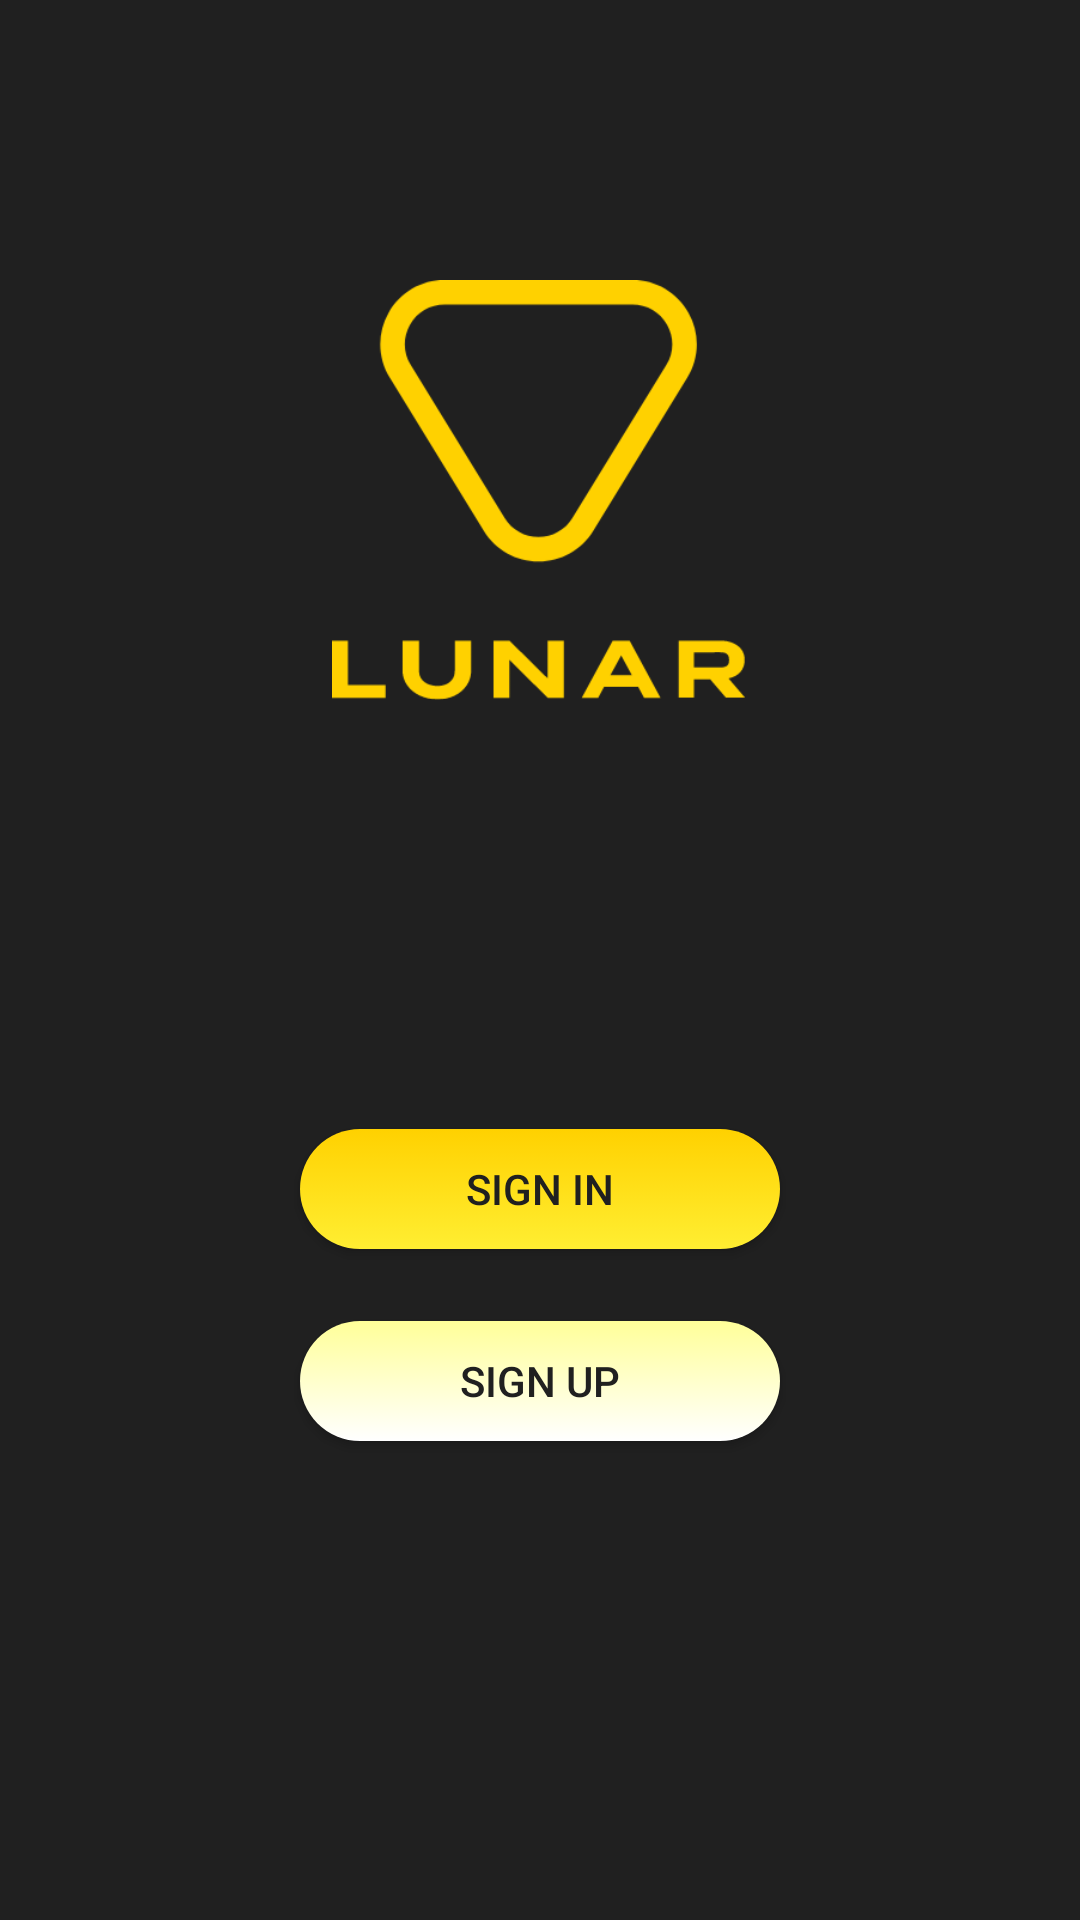

Write the Android layout XML for this screen, with the resource values it uses.
<!-- AndroidManifest.xml: application theme Theme.Lunar -->
<!-- res/layout/activity_first_page.xml -->
<?xml version="1.0" encoding="utf-8"?>
<androidx.constraintlayout.widget.ConstraintLayout xmlns:android="http://schemas.android.com/apk/res/android"
    xmlns:app="http://schemas.android.com/apk/res-auto"
    xmlns:tools="http://schemas.android.com/tools"
    android:layout_width="match_parent"
    android:layout_height="match_parent"
    android:background="#202020"
    tools:context=".FirstPage">

    <ImageView
        android:id="@+id/imageView3"
        android:layout_width="138dp"
        android:layout_height="146dp"
        app:layout_constraintBottom_toBottomOf="parent"
        app:layout_constraintEnd_toEndOf="parent"
        app:layout_constraintHorizontal_bias="0.498"
        app:layout_constraintStart_toStartOf="parent"
        app:layout_constraintTop_toTopOf="parent"
        app:layout_constraintVertical_bias="0.183"
        app:srcCompat="@drawable/logolunar2" />

    <Button
        android:id="@+id/signup"
        android:layout_width="0dp"
        android:layout_height="40dp"
        android:layout_marginStart="100dp"
        android:layout_marginTop="140dp"
        android:layout_marginEnd="100dp"
        android:background="@drawable/button_background"
        android:text="Sign In"
        android:textColor="#202020"
        app:layout_constraintEnd_toEndOf="parent"
        app:layout_constraintHorizontal_bias="0.0"
        app:layout_constraintStart_toStartOf="parent"
        app:layout_constraintTop_toBottomOf="@+id/imageView3"
        tools:ignore="TouchTargetSizeCheck" />

    <Button
        android:id="@+id/button2"
        android:layout_width="0dp"
        android:layout_height="40dp"
        android:layout_marginStart="100dp"
        android:layout_marginTop="24dp"
        android:layout_marginEnd="100dp"
        android:background="@drawable/backgroun_invertedbutton"
        android:text="Sign Up"
        android:textColor="#202020"
        app:layout_constraintEnd_toEndOf="parent"
        app:layout_constraintHorizontal_bias="0.0"
        app:layout_constraintStart_toStartOf="parent"
        app:layout_constraintTop_toBottomOf="@+id/signup"
        tools:ignore="TouchTargetSizeCheck" />

</androidx.constraintlayout.widget.ConstraintLayout>
<!-- resources referenced by this layout -->
<resources>
  <!-- drawable backgroun_invertedbutton (drawable) -->
  <?xml version="1.0" encoding="utf-8"?>
  <selector xmlns:android="http://schemas.android.com/apk/res/android">
      <item>
  
          <shape android:shape="rectangle">
              <gradient android:angle="90" android:startColor="#ffffff" android:endColor="#ffff99"/>
              <corners android:radius="50dp"/>
          </shape>
  
      </item>
  </selector>
  <!-- drawable button_background (drawable) -->
  <?xml version="1.0" encoding="utf-8"?>
  <selector xmlns:android="http://schemas.android.com/apk/res/android">
      <item>
  
          <shape android:shape="rectangle">
              <gradient android:angle="90" android:startColor="#FFEE32" android:endColor="#FFD100"/>
              <corners android:radius="50dp"/>
          </shape>
  
      </item>
  </selector>
  <!-- drawable logolunar2: png bitmap (drawable-hdpi, 6239 bytes) -->
  <style name="Theme.Lunar" parent="Theme.AppCompat.Light.NoActionBar">
      </style>
</resources>
